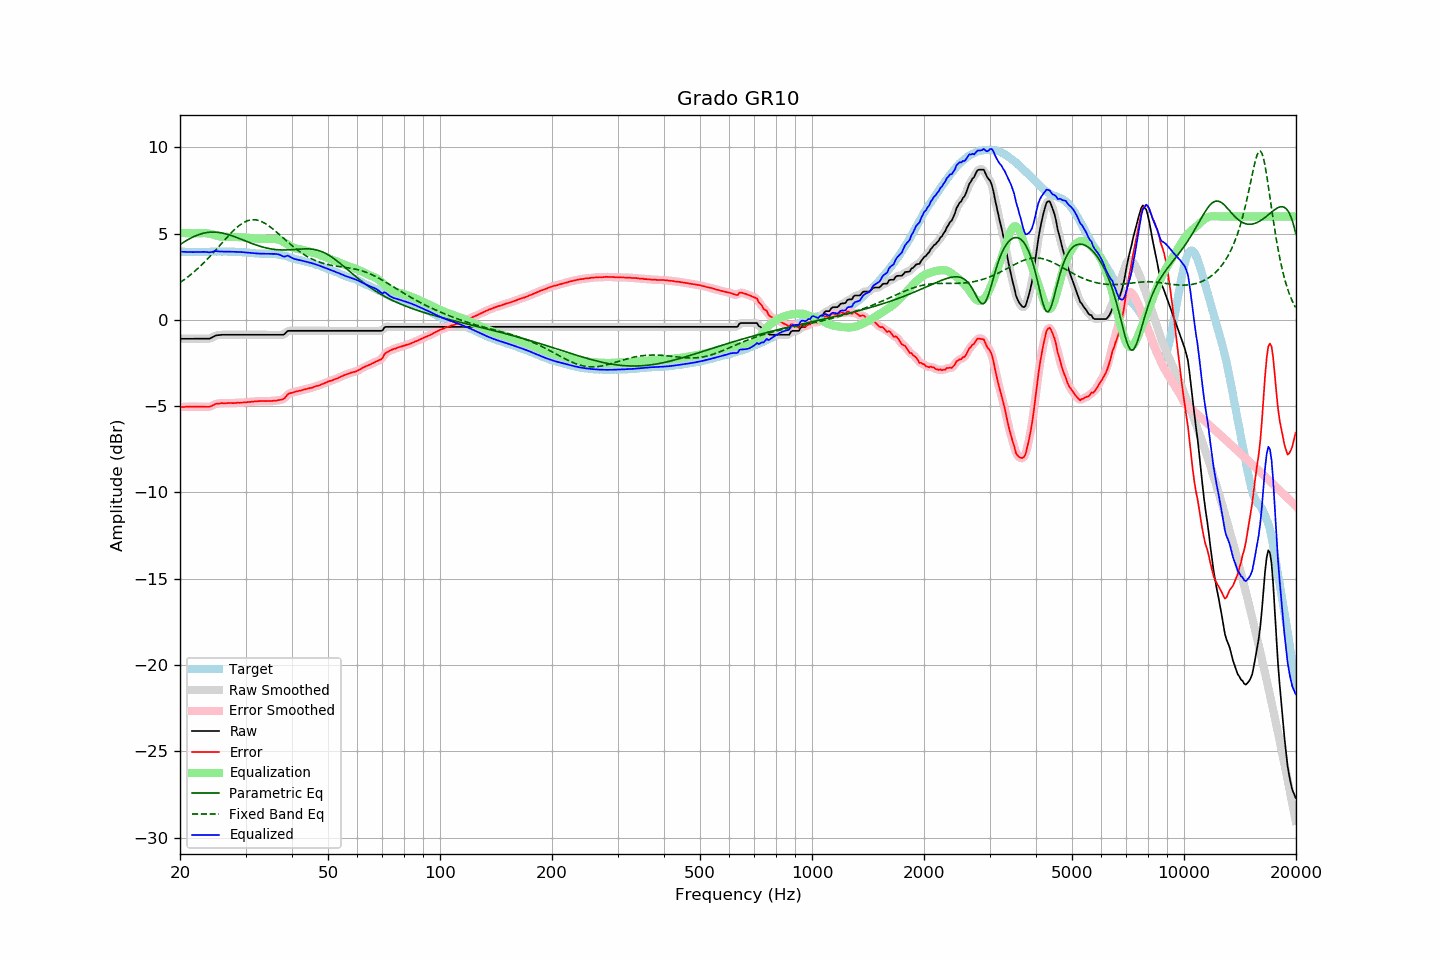

The data file committed next to this chart (first rows):
frequency, raw, error, smoothed, error_smoothed, equalization, parametric_eq, fixed_band_eq, equalized_raw, equalized_smoothed, target
20.00, -1.09, -5.05, -1.09, -5.05, 5.05, 4.37, 2.17, 3.96, 3.96, 3.96
20.20, -1.09, -5.04, -1.09, -5.05, 5.04, 4.43, 2.23, 3.96, 3.96, 3.95
20.40, -1.09, -5.04, -1.09, -5.04, 5.04, 4.49, 2.30, 3.95, 3.95, 3.95
20.61, -1.09, -5.04, -1.09, -5.03, 5.03, 4.55, 2.36, 3.95, 3.95, 3.95
20.81, -1.09, -5.02, -1.09, -5.03, 5.03, 4.60, 2.43, 3.94, 3.94, 3.93
21.02, -1.09, -5.02, -1.09, -5.02, 5.03, 4.66, 2.50, 3.94, 3.94, 3.93
21.23, -1.09, -5.02, -1.09, -5.02, 5.02, 4.71, 2.58, 3.94, 3.94, 3.93
21.44, -1.09, -5.03, -1.09, -5.02, 5.02, 4.76, 2.65, 3.93, 3.93, 3.94
21.66, -1.09, -5.02, -1.09, -5.02, 5.02, 4.80, 2.73, 3.93, 3.93, 3.93
21.87, -1.09, -5.03, -1.09, -5.03, 5.02, 4.85, 2.81, 3.93, 3.93, 3.94
22.09, -1.09, -5.02, -1.09, -5.02, 5.02, 4.89, 2.89, 3.93, 3.93, 3.93
22.31, -1.09, -5.03, -1.09, -5.02, 5.02, 4.92, 2.98, 3.93, 3.93, 3.94
22.54, -1.09, -5.02, -1.09, -5.02, 5.03, 4.96, 3.06, 3.94, 3.94, 3.93
22.76, -1.09, -5.03, -1.09, -5.02, 5.03, 4.99, 3.15, 3.94, 3.94, 3.94
22.99, -1.09, -5.03, -1.09, -5.03, 5.04, 5.01, 3.24, 3.95, 3.95, 3.94
23.22, -1.09, -5.03, -1.09, -5.03, 5.04, 5.04, 3.33, 3.95, 3.95, 3.94
23.45, -1.09, -5.04, -1.09, -5.03, 5.03, 5.06, 3.43, 3.94, 3.94, 3.95
23.69, -1.09, -5.04, -1.09, -5.04, 5.02, 5.07, 3.52, 3.93, 3.93, 3.95
23.92, -1.09, -5.03, -1.08, -5.03, 5.01, 5.08, 3.62, 3.92, 3.93, 3.95
24.16, -1.06, -5.01, -1.05, -5.01, 4.98, 5.09, 3.72, 3.93, 3.93, 3.95
24.40, -1.01, -4.97, -1.01, -4.97, 4.96, 5.09, 3.82, 3.95, 3.95, 3.96
24.65, -0.96, -4.92, -0.96, -4.92, 4.93, 5.09, 3.93, 3.97, 3.97, 3.96
24.89, -0.91, -4.87, -0.92, -4.88, 4.90, 5.09, 4.03, 3.99, 3.99, 3.96
25.14, -0.89, -4.85, -0.89, -4.86, 4.88, 5.08, 4.14, 3.99, 3.99, 3.96
25.39, -0.88, -4.85, -0.87, -4.84, 4.85, 5.07, 4.24, 3.97, 3.98, 3.97
25.65, -0.87, -4.84, -0.87, -4.83, 4.84, 5.06, 4.35, 3.97, 3.97, 3.97
25.91, -0.86, -4.82, -0.86, -4.83, 4.83, 5.04, 4.45, 3.97, 3.96, 3.96
26.16, -0.86, -4.83, -0.86, -4.83, 4.82, 5.02, 4.56, 3.96, 3.96, 3.97
26.43, -0.86, -4.83, -0.86, -4.82, 4.82, 5.00, 4.66, 3.96, 3.96, 3.97
26.69, -0.86, -4.83, -0.86, -4.82, 4.82, 4.98, 4.77, 3.96, 3.96, 3.97
26.96, -0.86, -4.81, -0.86, -4.82, 4.82, 4.95, 4.87, 3.96, 3.96, 3.96
27.23, -0.86, -4.81, -0.86, -4.82, 4.82, 4.92, 4.97, 3.96, 3.96, 3.95
27.50, -0.86, -4.81, -0.86, -4.81, 4.82, 4.89, 5.06, 3.96, 3.96, 3.95
27.77, -0.86, -4.82, -0.86, -4.82, 4.81, 4.86, 5.16, 3.95, 3.95, 3.96
28.05, -0.86, -4.81, -0.86, -4.81, 4.81, 4.83, 5.25, 3.95, 3.95, 3.95
28.33, -0.86, -4.81, -0.86, -4.81, 4.81, 4.79, 5.33, 3.95, 3.95, 3.95
28.62, -0.86, -4.80, -0.86, -4.80, 4.80, 4.75, 5.41, 3.94, 3.94, 3.94
28.90, -0.86, -4.81, -0.86, -4.80, 4.80, 4.72, 5.49, 3.94, 3.94, 3.95
29.19, -0.86, -4.79, -0.86, -4.79, 4.79, 4.68, 5.55, 3.93, 3.93, 3.94
29.48, -0.86, -4.78, -0.86, -4.79, 4.79, 4.64, 5.61, 3.93, 3.93, 3.92
29.78, -0.86, -4.78, -0.86, -4.78, 4.78, 4.61, 5.67, 3.92, 3.92, 3.92
30.08, -0.86, -4.78, -0.86, -4.77, 4.77, 4.57, 5.71, 3.91, 3.91, 3.92
30.38, -0.86, -4.76, -0.86, -4.77, 4.76, 4.53, 5.75, 3.90, 3.90, 3.90
30.68, -0.86, -4.76, -0.86, -4.75, 4.75, 4.49, 5.78, 3.89, 3.89, 3.90
30.99, -0.86, -4.74, -0.86, -4.74, 4.74, 4.46, 5.80, 3.89, 3.89, 3.89
31.30, -0.86, -4.73, -0.86, -4.73, 4.74, 4.42, 5.81, 3.88, 3.88, 3.87
31.61, -0.86, -4.73, -0.86, -4.73, 4.73, 4.39, 5.81, 3.87, 3.87, 3.87
31.93, -0.86, -4.71, -0.86, -4.72, 4.72, 4.36, 5.80, 3.86, 3.86, 3.85
32.24, -0.86, -4.72, -0.86, -4.71, 4.71, 4.32, 5.79, 3.85, 3.85, 3.86
32.57, -0.86, -4.70, -0.86, -4.71, 4.71, 4.29, 5.76, 3.85, 3.85, 3.85
32.89, -0.86, -4.70, -0.86, -4.70, 4.70, 4.26, 5.73, 3.84, 3.84, 3.84
33.22, -0.86, -4.70, -0.86, -4.70, 4.70, 4.24, 5.69, 3.84, 3.84, 3.84
33.55, -0.86, -4.70, -0.86, -4.70, 4.70, 4.21, 5.65, 3.84, 3.84, 3.84
33.89, -0.86, -4.70, -0.86, -4.70, 4.70, 4.19, 5.59, 3.84, 3.84, 3.85
34.23, -0.86, -4.69, -0.86, -4.70, 4.70, 4.17, 5.53, 3.84, 3.84, 3.83
34.57, -0.86, -4.70, -0.86, -4.70, 4.70, 4.15, 5.47, 3.84, 3.84, 3.84
34.92, -0.86, -4.70, -0.86, -4.70, 4.70, 4.13, 5.40, 3.84, 3.84, 3.84
35.27, -0.86, -4.70, -0.86, -4.69, 4.69, 4.11, 5.33, 3.83, 3.83, 3.84
35.62, -0.86, -4.68, -0.86, -4.69, 4.69, 4.10, 5.26, 3.83, 3.83, 3.82
35.97, -0.86, -4.68, -0.86, -4.68, 4.69, 4.09, 5.18, 3.83, 3.83, 3.82
... 635 more rows
